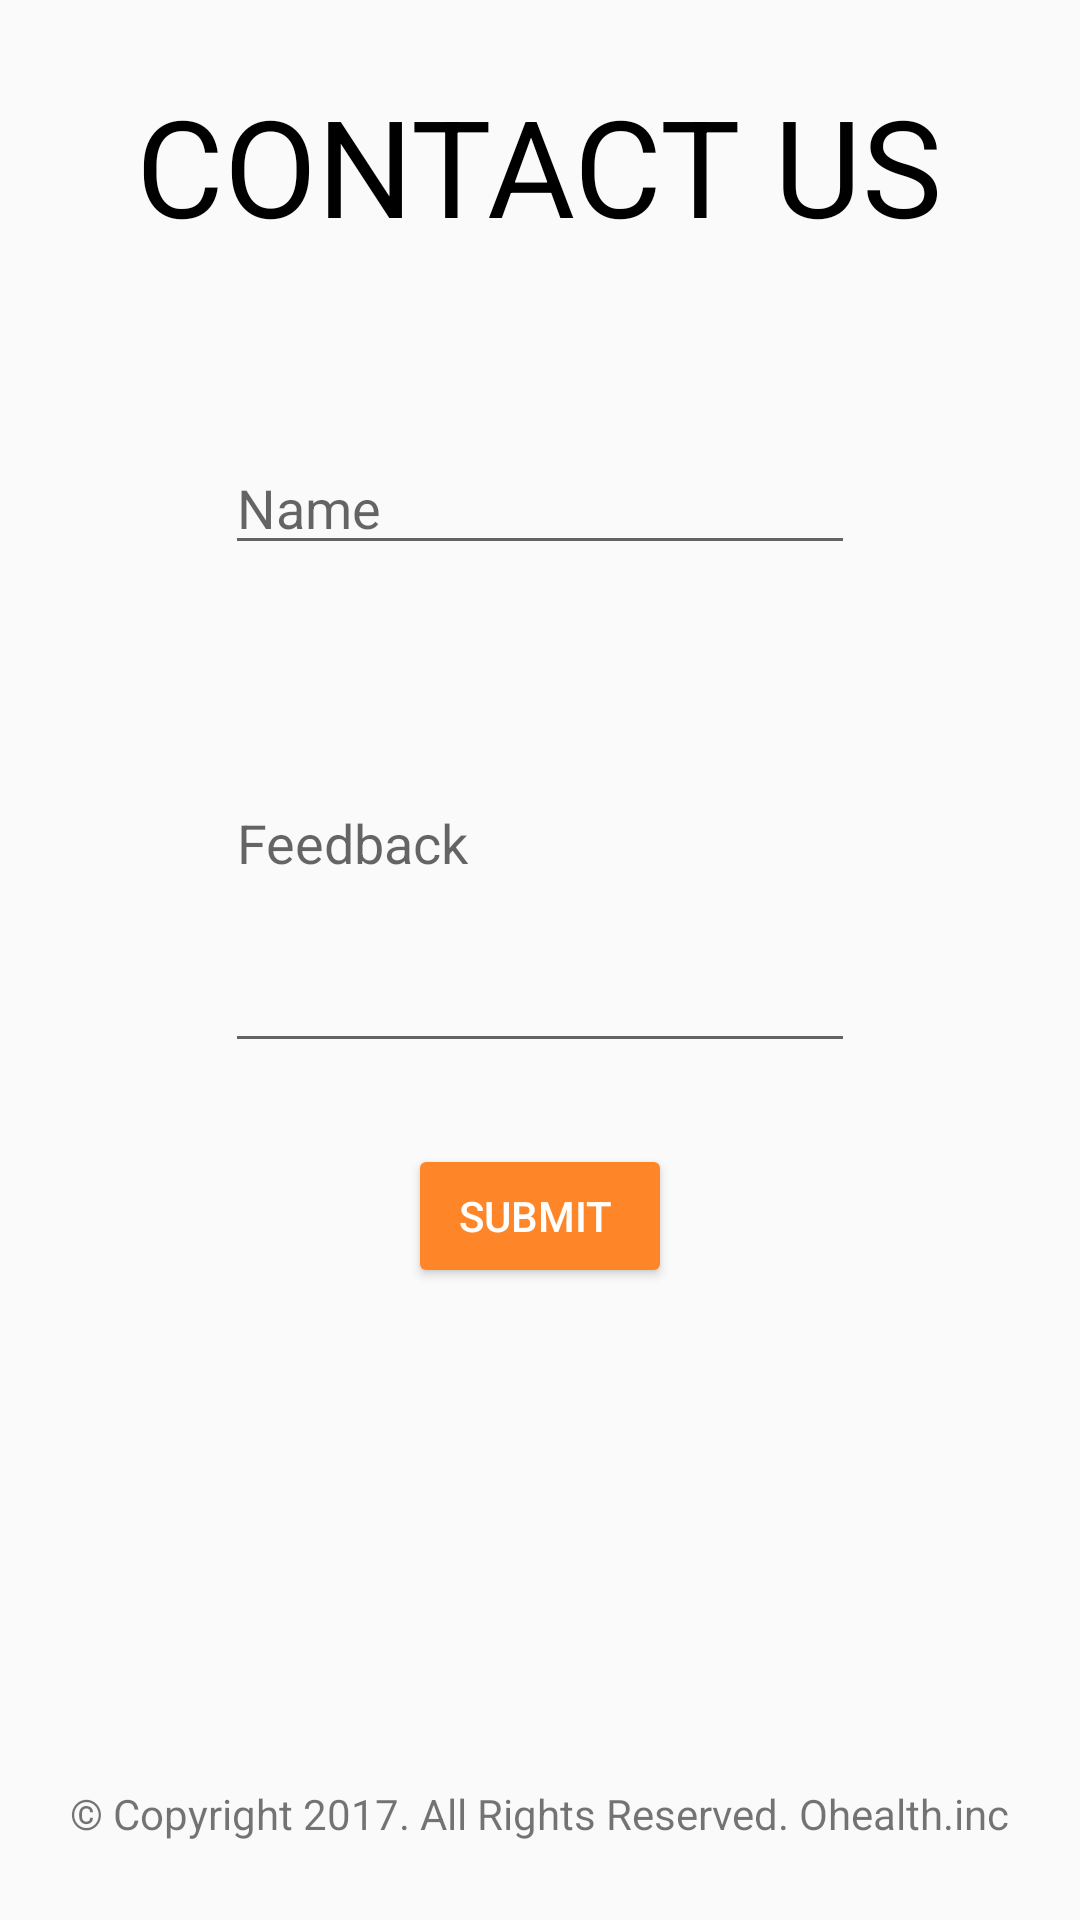

Reconstruct the res/layout file that produces this screen, plus the resources it refers to.
<!-- AndroidManifest.xml: application theme AppTheme -->
<!-- res/layout/activity_contact_us.xml -->
<?xml version="1.0" encoding="utf-8"?>
<RelativeLayout xmlns:android="http://schemas.android.com/apk/res/android"
    xmlns:app="http://schemas.android.com/apk/res-auto"
    xmlns:tools="http://schemas.android.com/tools"
    android:layout_width="match_parent"
    android:layout_height="match_parent"
    tools:context="foreachsoftwares.danish.com.ohealth.ContactUs">

    <TextView
        android:id="@+id/textView4"
        android:layout_width="wrap_content"
        android:layout_height="wrap_content"
        android:layout_marginTop="25dp"
        android:text="CONTACT US"
        android:textAppearance="@style/TextAppearance.AppCompat.Display2"
        android:textColor="#000000"
        android:layout_alignParentTop="true"
        android:layout_centerHorizontal="true" />

    <EditText
        android:id="@+id/editText1"
        android:layout_width="wrap_content"
        android:layout_height="wrap_content"
        android:layout_marginTop="62dp"
        android:ems="10"
        android:hint="Name "
        android:inputType="textPersonName"
        android:layout_below="@+id/textView4"
        android:layout_centerHorizontal="true" />

    <EditText
        android:id="@+id/editText2"
        android:layout_width="wrap_content"
        android:layout_height="150dp"
        android:ems="10"
        android:hint="Feedback"
        android:inputType="textPersonName"
        android:layout_gravity="start"
        android:textAlignment="viewStart"
        android:layout_marginTop="16dp"
        android:layout_below="@+id/editText1"
        android:layout_alignLeft="@+id/editText1"
        android:layout_alignStart="@+id/editText1" />

    <Button
        android:id="@+id/button"
        style="@style/Widget.AppCompat.Button.Colored"
        android:layout_width="wrap_content"
        android:layout_height="wrap_content"
        android:text="Submit "
        android:layout_below="@+id/editText2"
        android:layout_centerHorizontal="true"
        android:layout_marginTop="27dp" />

    <TextView
        android:id="@+id/textView5"
        android:layout_width="wrap_content"
        android:layout_height="wrap_content"
        android:layout_alignParentBottom="true"
        android:layout_centerHorizontal="true"
        android:layout_marginBottom="26dp"
        android:text="© Copyright 2017. All Rights Reserved. Ohealth.inc" />

</RelativeLayout>
<!-- resources referenced by this layout -->
<resources>
  <style name="AppTheme" parent="Theme.AppCompat.Light.DarkActionBar">
          
          <item name="colorPrimary">#ff8628</item>
          <item name="colorPrimaryDark">#ff8628</item>
          <item name="colorAccent">#ff8628</item>
      </style>
</resources>
